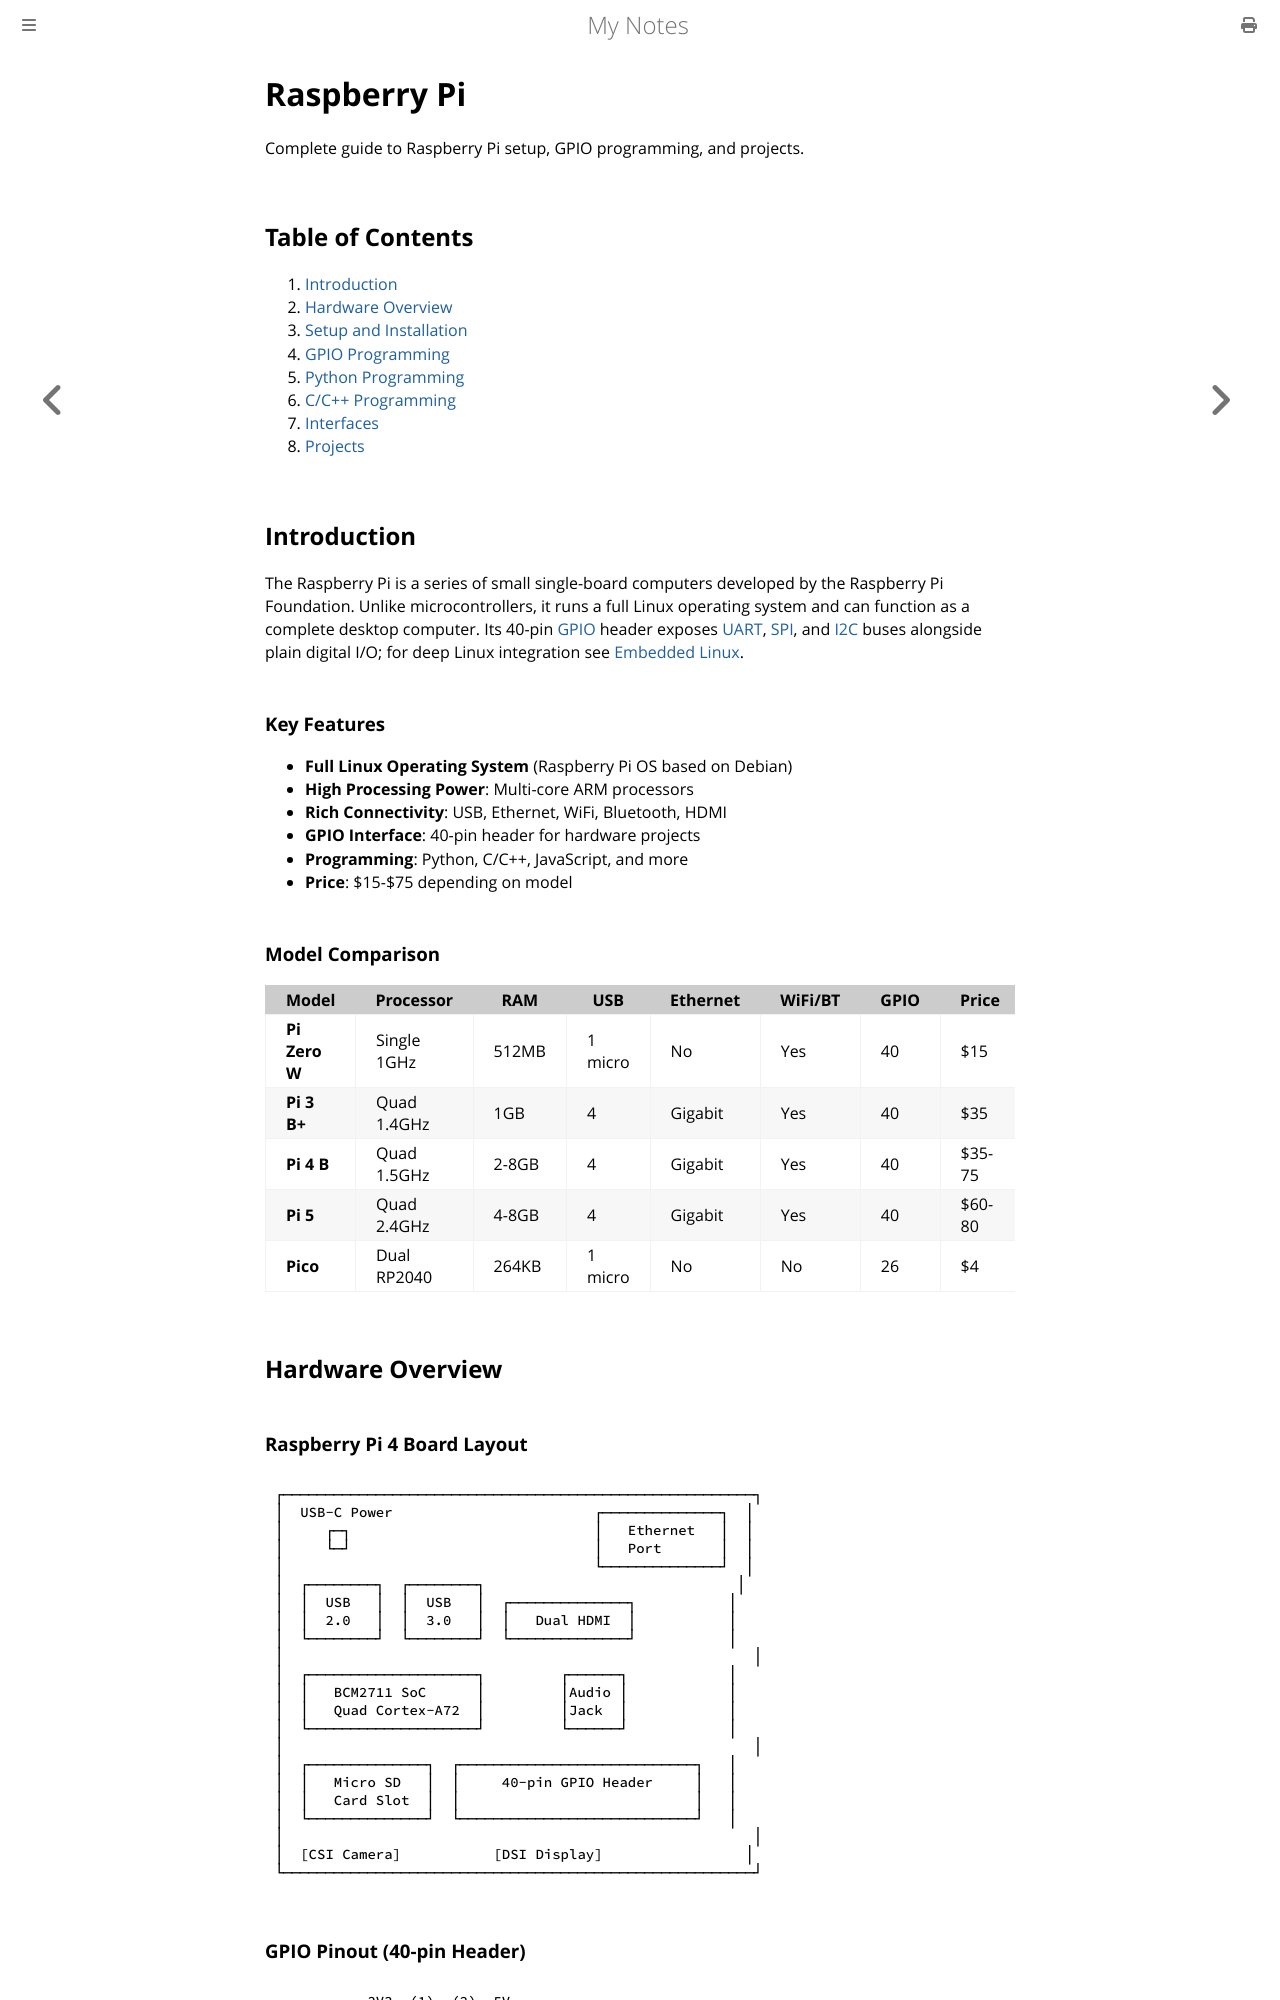

repository: paritystack/notes · page: embedded/raspberry_pi.html · generator: mdbook

# Raspberry Pi

Complete guide to Raspberry Pi setup, GPIO programming, and projects.

## Table of Contents

1. [Introduction](#introduction)
2. [Hardware Overview](#hardware-overview)
3. [Setup and Installation](#setup-and-installation)
4. [GPIO Programming](#gpio-programming)
5. [Python Programming](#python-programming)
6. [C/C++ Programming](#cc-programming)
7. [Interfaces](#interfaces)
8. [Projects](#projects)

## Introduction

The Raspberry Pi is a series of small single-board computers developed by the Raspberry Pi Foundation. Unlike microcontrollers, it runs a full Linux operating system and can function as a complete desktop computer. Its 40-pin [GPIO](gpio.md) header exposes [UART](uart.md), [SPI](spi.md), and [I2C](i2c.md) buses alongside plain digital I/O; for deep Linux integration see [Embedded Linux](embedded_linux.md).

### Key Features

- **Full Linux Operating System** (Raspberry Pi OS based on Debian)
- **High Processing Power**: Multi-core ARM processors
- **Rich Connectivity**: USB, Ethernet, WiFi, Bluetooth, HDMI
- **GPIO Interface**: 40-pin header for hardware projects
- **Programming**: Python, C/C++, JavaScript, and more
- **Price**: $15-$75 depending on model

### Model Comparison

| Model | Processor | RAM | USB | Ethernet | WiFi/BT | GPIO | Price |
|-------|-----------|-----|-----|----------|---------|------|-------|
| **Pi Zero W** | Single 1GHz | 512MB | 1 micro | No | Yes | 40 | $15 |
| **Pi 3 B+** | Quad 1.4GHz | 1GB | 4 | Gigabit | Yes | 40 | $35 |
| **Pi 4 B** | Quad 1.5GHz | 2-8GB | 4 | Gigabit | Yes | 40 | $35-75 |
| **Pi 5** | Quad 2.4GHz | 4-8GB | 4 | Gigabit | Yes | 40 | $60-80 |
| **Pico** | Dual RP2040 | 264KB | 1 micro | No | No | 26 | $4 |

## Hardware Overview
